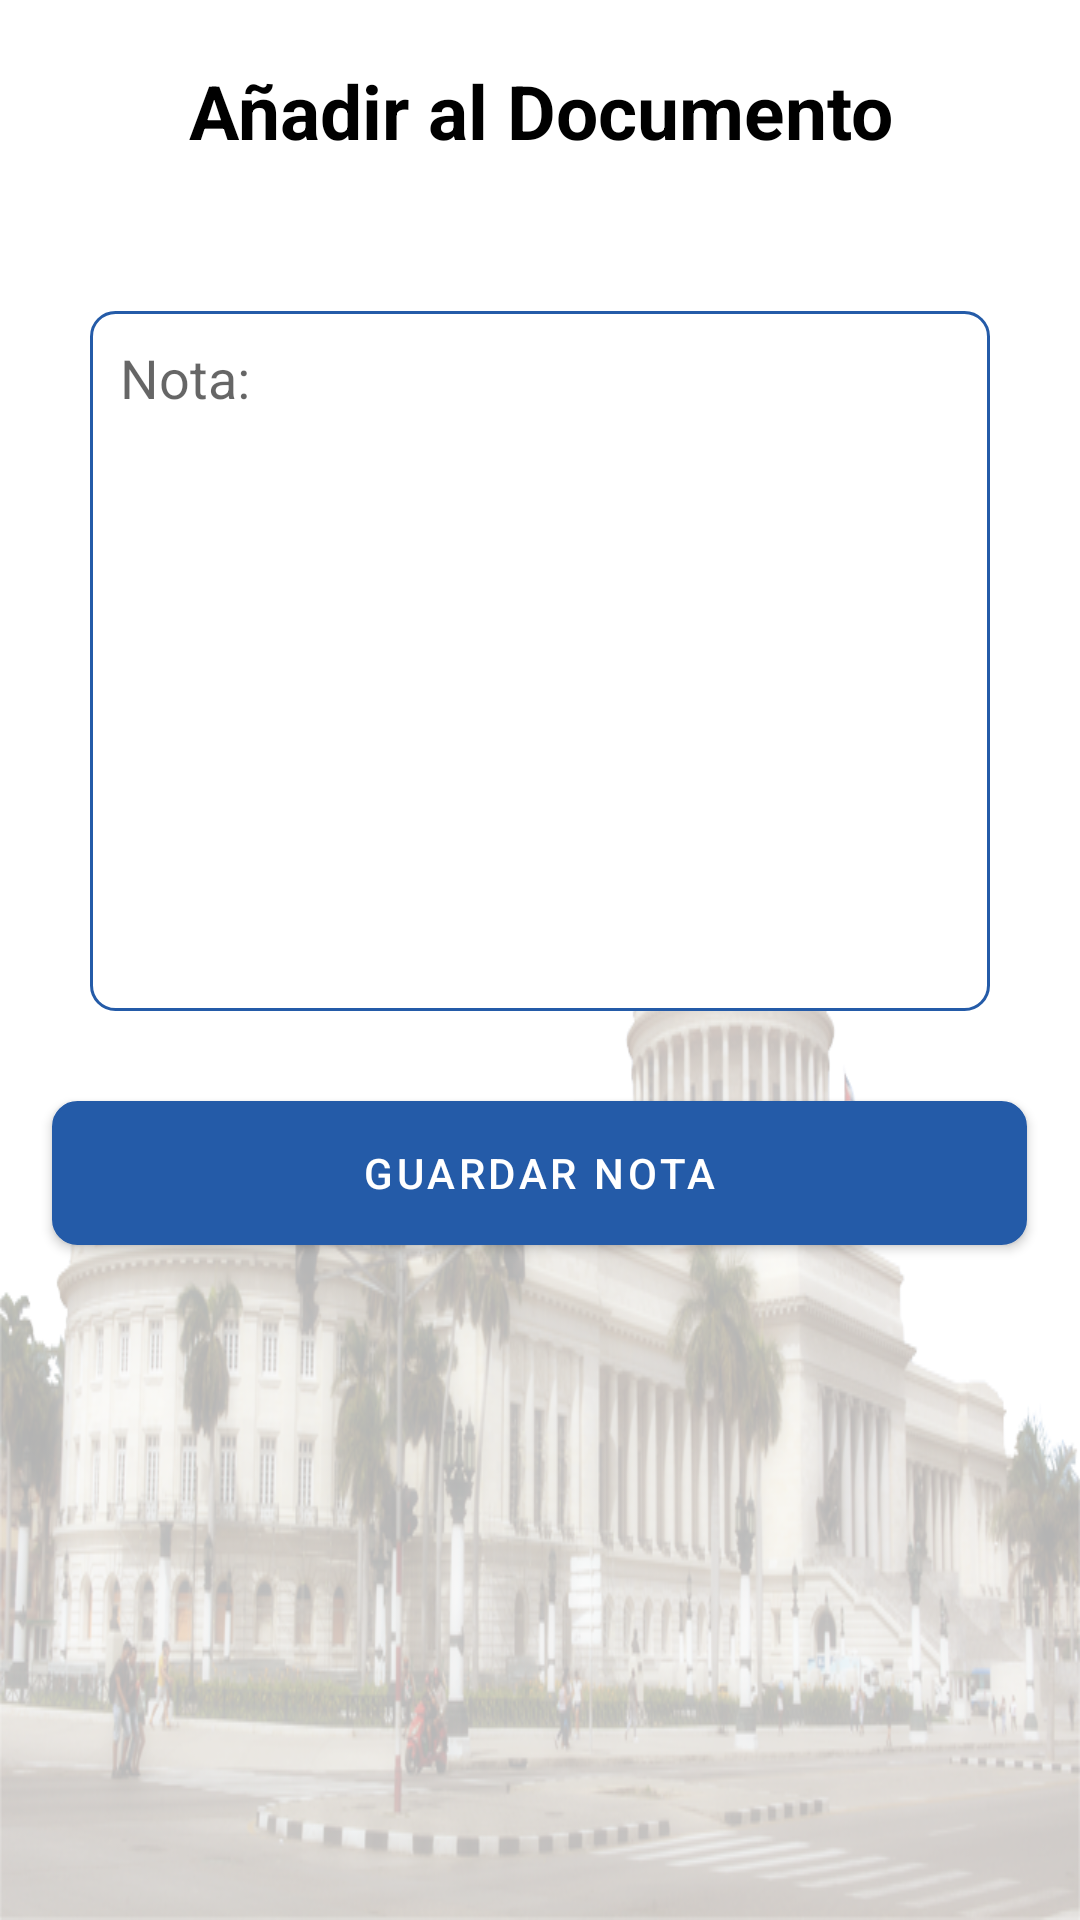

Write the Android layout XML for this screen, with the resource values it uses.
<!-- AndroidManifest.xml: application theme Theme.SesiónAsamblea -->
<!-- res/layout/activity_note_document.xml -->
<?xml version="1.0" encoding="utf-8"?>
<RelativeLayout xmlns:android="http://schemas.android.com/apk/res/android"
    xmlns:app="http://schemas.android.com/apk/res-auto"
    xmlns:tools="http://schemas.android.com/tools"
    android:layout_width="match_parent"
    android:layout_height="match_parent"
    android:orientation="vertical"
    tools:context=".ui.activities.NoteDocument">

    <ImageView
        android:id="@+id/imageView4"
        android:layout_width="match_parent"
        android:layout_height="wrap_content"
        android:layout_alignParentBottom="true"
        android:scaleType="fitXY"
        app:srcCompat="@drawable/capitolio_transparente" />

    <LinearLayout
        android:layout_width="match_parent"
        android:layout_height="match_parent"
        android:orientation="vertical">

        <TextView
            android:id="@+id/titletextview"
            android:layout_width="match_parent"
            android:layout_height="wrap_content"
            android:layout_margin="20dp"
            android:gravity="center"
            android:text="Añadir al Documento"
            android:textColor="@color/black"
            android:textSize="25dp"
            android:textStyle="bold" />

        <LinearLayout
            android:layout_width="match_parent"
            android:layout_height="wrap_content"
            android:layout_margin="10dp"
            android:orientation="vertical"
            android:padding="10dp">

            <EditText
                android:id="@+id/notedocumettext"
                android:layout_width="match_parent"
                android:layout_height="wrap_content"
                android:layout_margin="10dp"
                android:background="@drawable/rounded_corner"
                android:gravity="top"
                android:hint="Nota:"
                android:lines="10"
                android:padding="10dp" />

        </LinearLayout>

        <com.google.android.material.button.MaterialButton
            android:id="@+id/note_save"
            android:layout_width="325dp"
            android:layout_height="wrap_content"
            android:layout_gravity="center"
            android:background="@drawable/rounded_corner"
            android:text="GUARDAR NOTA"
            android:textColor="@android:color/background_light" />

    </LinearLayout>

</RelativeLayout>
<!-- resources referenced by this layout -->
<resources>
  <color name="black">#FF000000</color>
  <!-- drawable capitolio_transparente: png bitmap (drawable, 400466 bytes) -->
  <!-- drawable rounded_corner (drawable) -->
  <?xml version="1.0" encoding="utf-8"?>
  <shape xmlns:android="http://schemas.android.com/apk/res/android"
      android:shape="rectangle">
      <stroke android:width="1dip" android:color="@color/primary"/>
      <solid android:color="@color/white"/>
      <corners android:radius="8dp"></corners>
  
  </shape>
  <style name="Theme.SesiónAsamblea" parent="Theme.MaterialComponents.DayNight.NoActionBar">
          
          <item name="colorPrimary">@color/primary</item>
          <item name="colorPrimaryVariant">@color/black</item>
          <item name="colorOnPrimary">@color/white</item>
          
          <item name="colorSecondary">@color/accent</item>
          <item name="colorSecondaryVariant">@color/teal_700</item>
          <item name="colorOnSecondary">@color/black</item>
          
          <item name="android:statusBarColor" tools:targetApi="l">?attr/colorPrimaryVariant</item>
          
      </style>
  <color name="primary">#245ba8</color>
  <color name="white">#FFFFFFFF</color>
  <color name="accent">#245ba8</color>
  <color name="teal_700">#FF018786</color>
</resources>
